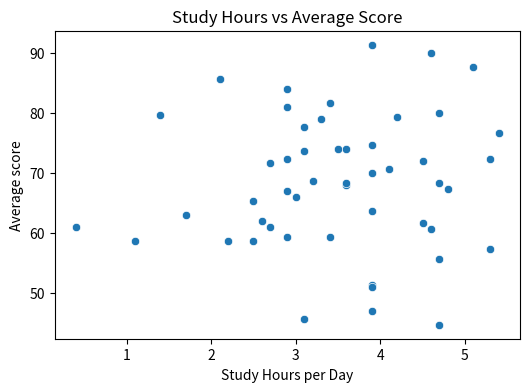
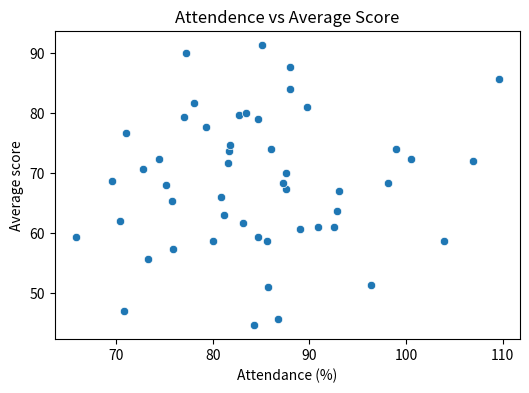
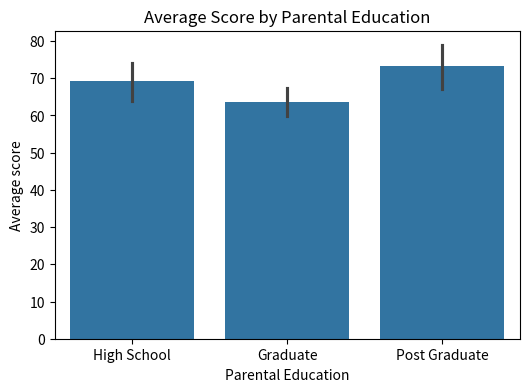
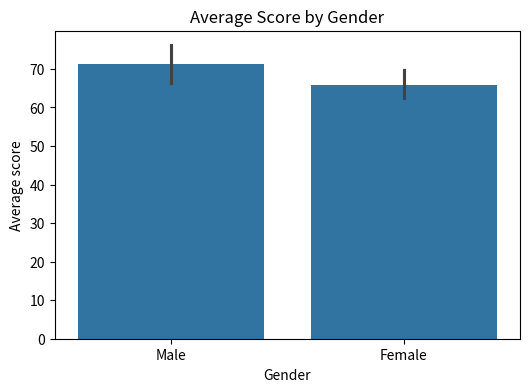

Reproduce these figures in Python, in order.
import numpy as np
import pandas as pd
import matplotlib.pyplot as plt
import seaborn as sns

np.random.seed(42)
num_students=50
data = {
    'Student_ID': range(1, num_students + 1),
    'Gender': np.random.choice(['Male', 'Female'], size=num_students),
    'Age': np.random.randint(14, 20, size=num_students),
    'Study_Hours': np.round(np.random.normal(3.5, 1.2, num_students), 1),
    'Attendance_%': np.round(np.random.normal(85, 10, num_students), 1),
    'Parental_Education': np.random.choice(['High School', 'Graduate', 'Post Graduate'], size=num_students),
    'Sports_Participation': np.random.choice(['Yes', 'No'], size=num_students),
    'Math_Score': np.random.randint(30, 100, size=num_students),
    'Reading_Score': np.random.randint(35, 100, size=num_students),
    'Writing_Score': np.random.randint(40, 100, size=num_students),
}
df=pd.DataFrame(data)
df['Average_Score']=df[['Math_Score','Reading_Score','Writing_Score']].mean(axis=1)



# Basic Data Inspection
print(df.head())
print(df.info())
print(df.describe())
print(df.isnull().sum())



# visualisation with Study Hours vs Average Score
plt.figure(figsize=(6,4))
sns.scatterplot(x='Study_Hours', y='Average_Score', data=df)
plt.title("Study Hours vs Average Score")
plt.xlabel("Study Hours per Day")
plt.ylabel("Average score")
plt.show()



# visualisation with Attendance vs Average Score
plt.figure(figsize=(6,4))
sns.scatterplot(x='Attendance_%', y='Average_Score', data=df)
plt.title("Attendence vs Average Score")
plt.xlabel("Attendance (%)")
plt.ylabel("Average score")
plt.show()



# visualisation with Average Score by Parental Education Level
plt.figure(figsize=(6,4))
sns.barplot(x='Parental_Education', y='Average_Score', data=df)
plt.title("Average Score by Parental Education")
plt.xlabel("Parental Education")
plt.ylabel("Average score")
plt.show()



# visualisation with Average Performance by Gender
plt.figure(figsize=(6,4))
sns.barplot(x='Gender', y='Average_Score', data=df)
plt.title("Average Score by Gender")
plt.xlabel("Gender")
plt.ylabel("Average score")
plt.show()